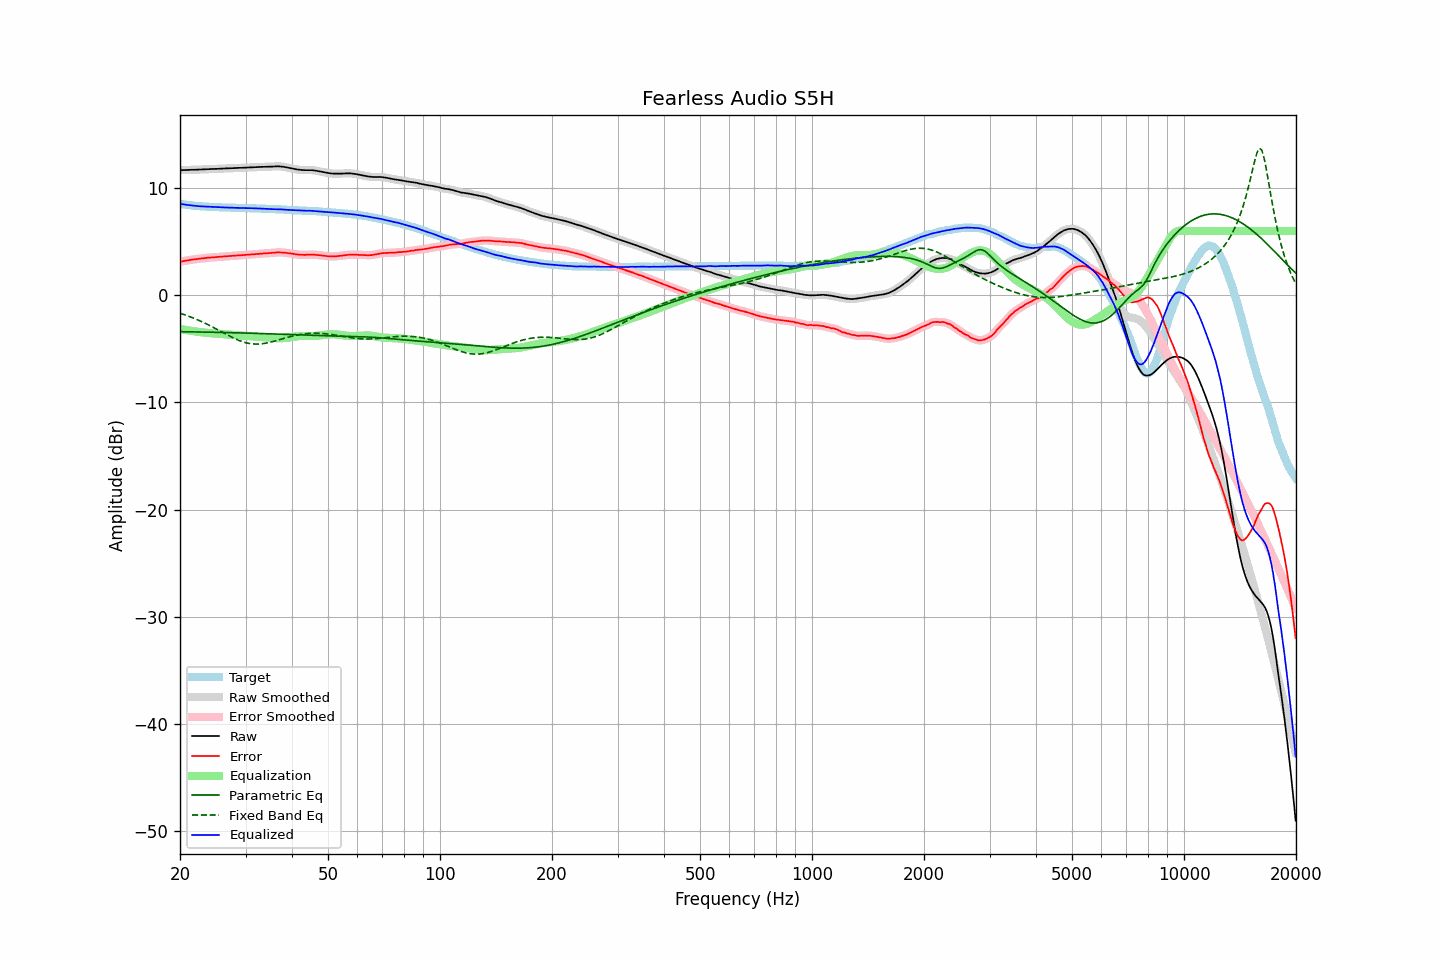

Source data for this figure (header and first rows):
frequency, raw, error, smoothed, error_smoothed, equalization, parametric_eq, fixed_band_eq, equalized_raw, equalized_smoothed, target
20.00, 11.69, 3.14, 11.69, 3.14, -3.14, -3.39, -1.67, 8.55, 8.55, 8.55
20.20, 11.69, 3.17, 11.69, 3.17, -3.17, -3.39, -1.72, 8.52, 8.53, 8.52
20.40, 11.70, 3.20, 11.70, 3.20, -3.20, -3.40, -1.77, 8.50, 8.50, 8.50
20.61, 11.70, 3.22, 11.70, 3.22, -3.22, -3.40, -1.82, 8.48, 8.48, 8.48
20.81, 11.70, 3.24, 11.70, 3.24, -3.25, -3.40, -1.87, 8.45, 8.46, 8.46
21.02, 11.71, 3.27, 11.71, 3.27, -3.27, -3.40, -1.93, 8.44, 8.44, 8.44
21.23, 11.71, 3.29, 11.71, 3.29, -3.30, -3.41, -1.98, 8.41, 8.42, 8.42
21.44, 11.72, 3.32, 11.72, 3.32, -3.32, -3.41, -2.04, 8.40, 8.40, 8.40
21.66, 11.72, 3.34, 11.72, 3.34, -3.34, -3.41, -2.10, 8.38, 8.38, 8.38
21.87, 11.73, 3.36, 11.73, 3.37, -3.36, -3.41, -2.16, 8.37, 8.37, 8.37
22.09, 11.73, 3.38, 11.73, 3.38, -3.38, -3.42, -2.22, 8.35, 8.35, 8.35
22.31, 11.74, 3.40, 11.74, 3.40, -3.40, -3.42, -2.29, 8.34, 8.34, 8.34
22.54, 11.74, 3.42, 11.74, 3.42, -3.42, -3.42, -2.35, 8.32, 8.32, 8.32
22.76, 11.75, 3.44, 11.75, 3.44, -3.44, -3.42, -2.42, 8.31, 8.31, 8.31
22.99, 11.76, 3.46, 11.76, 3.45, -3.45, -3.43, -2.49, 8.31, 8.30, 8.30
23.22, 11.76, 3.47, 11.76, 3.47, -3.47, -3.43, -2.56, 8.29, 8.29, 8.29
23.45, 11.77, 3.49, 11.77, 3.49, -3.49, -3.43, -2.63, 8.28, 8.28, 8.28
23.69, 11.78, 3.51, 11.78, 3.50, -3.50, -3.44, -2.71, 8.28, 8.27, 8.27
23.92, 11.78, 3.51, 11.78, 3.52, -3.51, -3.44, -2.78, 8.27, 8.27, 8.27
24.16, 11.79, 3.53, 11.79, 3.53, -3.53, -3.44, -2.86, 8.26, 8.26, 8.26
24.40, 11.80, 3.54, 11.80, 3.54, -3.54, -3.44, -2.94, 8.26, 8.26, 8.26
24.65, 11.80, 3.55, 11.80, 3.55, -3.55, -3.45, -3.02, 8.25, 8.25, 8.25
24.89, 11.81, 3.56, 11.81, 3.56, -3.57, -3.45, -3.10, 8.24, 8.24, 8.25
25.14, 11.81, 3.57, 11.81, 3.58, -3.58, -3.45, -3.18, 8.23, 8.23, 8.24
25.39, 11.82, 3.60, 11.82, 3.59, -3.59, -3.46, -3.26, 8.23, 8.23, 8.22
25.65, 11.83, 3.61, 11.83, 3.61, -3.60, -3.46, -3.34, 8.23, 8.22, 8.22
25.91, 11.83, 3.62, 11.83, 3.62, -3.62, -3.46, -3.42, 8.21, 8.22, 8.21
26.16, 11.84, 3.63, 11.84, 3.63, -3.63, -3.47, -3.50, 8.21, 8.21, 8.21
26.43, 11.85, 3.64, 11.85, 3.64, -3.64, -3.47, -3.58, 8.21, 8.21, 8.21
26.69, 11.85, 3.65, 11.85, 3.65, -3.65, -3.47, -3.66, 8.20, 8.20, 8.20
26.96, 11.86, 3.66, 11.86, 3.66, -3.66, -3.48, -3.74, 8.20, 8.19, 8.20
27.23, 11.86, 3.67, 11.86, 3.67, -3.67, -3.48, -3.82, 8.19, 8.19, 8.19
27.50, 11.87, 3.68, 11.87, 3.68, -3.69, -3.49, -3.90, 8.18, 8.18, 8.19
27.77, 11.88, 3.70, 11.88, 3.70, -3.70, -3.49, -3.97, 8.18, 8.18, 8.18
28.05, 11.88, 3.71, 11.88, 3.71, -3.71, -3.49, -4.04, 8.17, 8.18, 8.17
28.33, 11.89, 3.72, 11.89, 3.72, -3.72, -3.50, -4.11, 8.17, 8.17, 8.17
28.62, 11.90, 3.73, 11.90, 3.73, -3.73, -3.50, -4.17, 8.17, 8.17, 8.17
28.90, 11.90, 3.74, 11.90, 3.74, -3.74, -3.51, -4.23, 8.16, 8.16, 8.16
29.19, 11.91, 3.75, 11.91, 3.75, -3.75, -3.51, -4.29, 8.16, 8.16, 8.16
29.48, 11.91, 3.76, 11.91, 3.76, -3.76, -3.51, -4.34, 8.15, 8.15, 8.15
29.78, 11.92, 3.77, 11.92, 3.77, -3.77, -3.52, -4.38, 8.15, 8.15, 8.15
30.08, 11.93, 3.78, 11.93, 3.78, -3.78, -3.52, -4.42, 8.15, 8.15, 8.15
30.38, 11.93, 3.79, 11.93, 3.79, -3.79, -3.53, -4.46, 8.14, 8.14, 8.14
30.68, 11.94, 3.80, 11.94, 3.80, -3.80, -3.53, -4.49, 8.14, 8.14, 8.14
30.99, 11.95, 3.82, 11.95, 3.81, -3.81, -3.54, -4.51, 8.14, 8.13, 8.13
31.30, 11.95, 3.82, 11.95, 3.82, -3.82, -3.54, -4.53, 8.13, 8.13, 8.13
31.61, 11.96, 3.84, 11.96, 3.84, -3.84, -3.54, -4.54, 8.12, 8.12, 8.12
31.93, 11.97, 3.85, 11.97, 3.85, -3.85, -3.55, -4.55, 8.12, 8.12, 8.12
32.24, 11.97, 3.85, 11.97, 3.86, -3.86, -3.55, -4.55, 8.11, 8.11, 8.12
32.57, 11.98, 3.88, 11.98, 3.87, -3.87, -3.56, -4.54, 8.11, 8.11, 8.10
32.89, 11.99, 3.89, 11.99, 3.89, -3.89, -3.56, -4.54, 8.10, 8.10, 8.10
33.22, 11.99, 3.89, 11.99, 3.90, -3.90, -3.57, -4.52, 8.09, 8.10, 8.10
33.55, 12.00, 3.91, 12.00, 3.91, -3.91, -3.57, -4.50, 8.09, 8.09, 8.09
33.89, 12.00, 3.92, 12.00, 3.92, -3.92, -3.58, -4.47, 8.08, 8.08, 8.08
34.23, 12.01, 3.93, 12.01, 3.93, -3.93, -3.58, -4.45, 8.08, 8.08, 8.08
34.57, 12.01, 3.94, 12.01, 3.94, -3.94, -3.59, -4.41, 8.07, 8.07, 8.07
34.92, 12.01, 3.95, 12.01, 3.95, -3.96, -3.59, -4.38, 8.05, 8.06, 8.06
35.27, 12.02, 3.96, 12.02, 3.96, -3.97, -3.60, -4.34, 8.05, 8.05, 8.06
35.62, 12.03, 3.98, 12.03, 3.98, -3.98, -3.60, -4.30, 8.05, 8.05, 8.05
35.97, 12.04, 4.00, 12.04, 4.00, -3.99, -3.61, -4.26, 8.05, 8.05, 8.04
... 635 more rows
